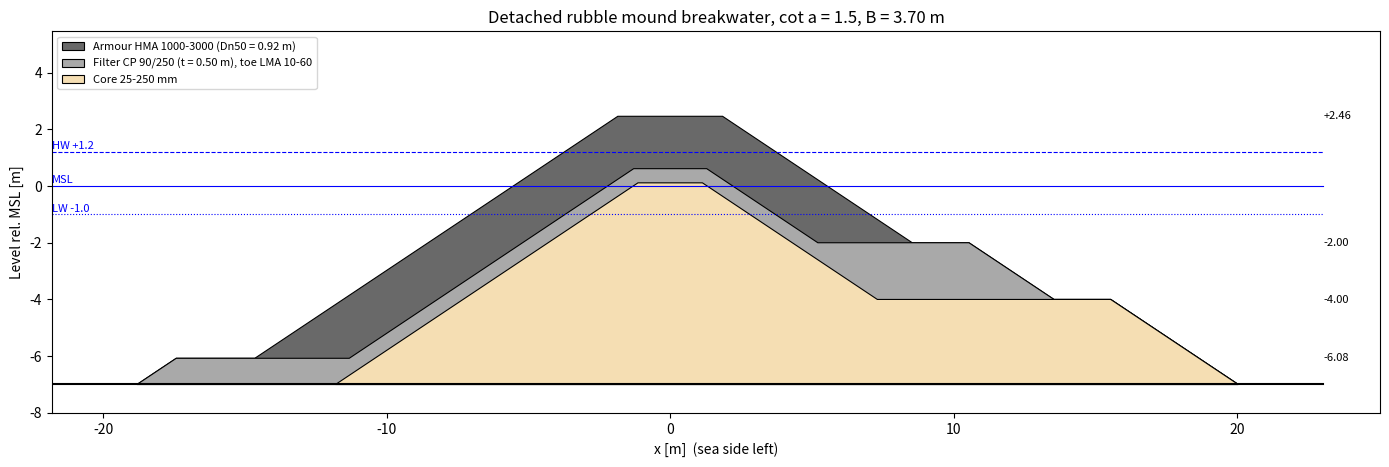

Recreate this plot in Python.
import numpy as np
import matplotlib.pyplot as plt
from scipy.optimize import brentq
from scipy.special import gamma, gammainc, gammaincc

g = 9.81

# ------------------------------------------------------------------ Results from Exercise 3
# GPD: H(T) = u + sigma/xi*((lam*T)**xi - 1)
u      = 1.0     # POT threshold [m]
#FIXME
xi     = -0.134  # GPD shape
#FIXME
sigma  = 0.259   # GPD scale [m]
#FIXME
lam    = 10.9    # POT events per year [1/yr]
#FIXME
Ndata  = 109     # number of POT events used in the fit
#FIXME
aTp, bTp = 4.08, 0.300   # Tp = aTp * Hs**bTp
#FIXME

# ----------------------------------------------------------------- INPUT
L     = 50       # lifetime [yr]
pf    = 0.2      # probability of failure in lifetime
sigF  = 0.1      # sigma'_FHs, PIANC Table 4.1 (0.05-0.1 buoy, 0.1-0.2 hindcast)
ks    = 0.05

d     = 7.0      # water depth rel. MSL [m]
HW, LW = 1.2, -1.0
tanb  = 0.01     # foreshore slope
cota  = 1.5      # front & rear slope
S     = 2.0
P     = 0.4
rho_s, rho_w = 2.65, 1.025
D = rho_s/rho_w - 1

D15c, D50c, D85c = 0.025, 0.080, 0.250   # core [m]

z_rf, z_rc = -2.0, -4.0     # rear filter / core berm level
W_fb_front = 3              # front filter berm width [armour Dn50]
W_cb, W_rf, W_rc = 2.0, 2.0, 2.0   # [m]

# EN 13383 (Rock Manual Tables 3.5 & 3.6): name, M50min, M50max [kg]
EN13383 = [("LMA 5-40", 14, 28), ("LMA 10-60", 27, 47), ("LMA 40-200", 101, 152),
           ("LMA 60-300", 162, 236), ("HMA 300-1000", 628, 802),
           ("HMA 1000-3000", 1870, 2310), ("HMA 3000-6000", 4430, 5060),
           ("HMA 6000-10000", 7680, 8710), ("HMA 10000-15000", 12000, 13000)]
# coarse gradings: name, D50 = 0.5(NLL+NUL) [m]  (Table 3.6)
CP = [("CP 45/125", 0.085), ("CP 63/180", 0.122), ("CP 90/250", 0.170)]

# ------------------------------------------------- DESIGN WAVE HEIGHTS
Tpf = 1/(1 - (1 - pf)**(1/L))
HsL   = u + sigma/xi*((lam*L)**xi - 1)
Hs3L  = u + sigma/xi*((lam*3*L)**xi - 1)
HsTpf = u + sigma/xi*((lam*Tpf)**xi - 1)
Tp = aTp*HsL**bTp
Tz = Tp/1.29
Nz = 3*3600/Tz
print(f"\nTpf = {Tpf:.0f} yr,  Hs^L = {HsL:.2f} m,  Hs^3L = {Hs3L:.2f} m,  Hs^Tpf = {HsTpf:.2f} m")
print(f"Tp = {Tp:.2f} s,  Tz = {Tz:.2f} s,  N = {Nz:.0f}")

# --------------------------------- H2% at HW (BG2000)
h = d + HW
Hrms = (2.69 + 3.24*(HsL/4)/h)*HsL/4          # Hm0 = 4 sqrt(m0)
Htr = (0.35 + 5.8*tanb)*h/Hrms                 # normalised by Hrms
k1, k2 = 2.0, 3.6
H2n = lambda H1: Htr*(H1/Htr)**(k1/k2)
res = lambda H1: np.sqrt(H1**2*gammainc(2/k1+1, (Htr/H1)**k1)*gamma(2/k1+1)
                         + H2n(H1)**2*gammaincc(2/k2+1, (Htr/H2n(H1))**k2)*gamma(2/k2+1)) - 1
H1 = brentq(res, 0.5, 50) if Htr < 3 else 1.0
H2pct = H1*np.sqrt(-np.log(0.02))
if H2pct > Htr:
    H2pct = H2n(H1)*(-np.log(0.02))**(1/k2)
H2pct *= Hrms
print(f"h = {h:.1f} m, h/Hs = {h/HsL:.1f},  Htr/Hrms = {Htr:.2f},  H2% = {H2pct:.2f} m  (H2%/Hs = {H2pct/HsL:.2f})")

# --------------------------------------------------------- MAIN ARMOUR
# H2% form of van der Meer (lecture slide 29); equals the deep-water form when Rayleigh holds
sm = 2*np.pi*HsL/(g*Tz**2)
xim = 1/(cota*np.sqrt(sm))
ximc = (6.2*P**0.31*np.sqrt(1/cota))**(1/(P + 0.5))
if xim < ximc:
    breaker, ka, kb = "plunging", 0.027, 38       # PIANC Table 7.3
    Ns = 8.7*S**0.2*P**0.18*Nz**-0.1*xim**-0.5
else:
    breaker, ka, kb = "surging", 0.031, 38
    Ns = 1.4*S**0.2*P**-0.13*Nz**-0.1*np.sqrt(cota)*xim**P

gz = 1 - ka*np.log(pf)
gH = HsTpf/HsL + sigF**(1 + (Hs3L/HsL - 1)*kb*pf) + ks/np.sqrt(pf*Ndata)
Dn50a = gz*gH*H2pct/(D*Ns)
print(f"\nxi_m = {xim:.2f}, xi_mc = {ximc:.2f} -> {breaker}")
print(f"gamma_z = {gz:.3f}, gamma_Hs = {gH:.3f}, H2%/(D Dn50) = {Ns:.2f}")
print(f"Dn50 (conventional crest) = {Dn50a:.2f} m")

# Low crest (PIANC Table 7.4), Rc/Hs = 0.6
Rc = 0.6*HsL
ka, kb = 0.035, 42
gz_lc = 1 - ka*np.log(pf)
gH_lc = HsTpf/HsL + sigF**(1 + (Hs3L/HsL - 1)*kb*pf) + ks/np.sqrt(pf*Ndata)
sop = 2*np.pi*HsL/(g*Tp**2)
fi = min(1/(1.25 - 4.8*Rc/HsL*np.sqrt(sop/(2*np.pi))), 1.0)   # no reduction outside validity
Dn50_req = fi*Dn50a*gz_lc*gH_lc/(gz*gH)
M50_req = rho_s*1000*Dn50_req**3
print(f"Low crest: fi = {fi:.3f}, gamma_z = {gz_lc:.3f}, gamma_Hs = {gH_lc:.3f}")
print(f"Required armour: Dn50 = {Dn50_req:.2f} m, M50 = {M50_req:.0f} kg")

# EN 13383: smallest grading with M50min >= required M50
arm = next(gr for gr in EN13383 if gr[1] >= M50_req)
M50a = 0.5*(arm[1] + arm[2])
Dn50a = (M50a/(rho_s*1000))**(1/3)
print(f"Armour grading {arm[0]}: M50 = {M50a:.0f} kg, Dn50 = {Dn50a:.2f} m")

z_crest = HW + Rc
ta = 2*Dn50a
Bc = 4*Dn50a
print(f"Rc = {Rc:.2f} m -> crest at +{z_crest:.2f} m,  t_armour = {ta:.2f} m,  B = {Bc:.2f} m")

# ------------------------------------------------------- FILTER LAYER
D50a = Dn50a/0.84
d15a, d85a = D50a/1.3, D50a*1.3
D85f_min, D50f_min, D15f_min = d15a/4, D50a/7, d15a/7     # Thompson & Shuttler
print(f"\nArmour D15/D50/D85 = {d15a:.2f}/{D50a:.2f}/{d85a:.2f} m")
print(f"Filter minimum D15/D50/D85 = {D15f_min:.3f}/{D50f_min:.3f}/{D85f_min:.3f} m")

# candidates sorted by D50 (sieve size): coarse + light/heavy gradings
cand = CP + [(n, ((m1 + m2)/2/(rho_s*1000))**(1/3)/0.84) for n, m1, m2 in EN13383]
fil, D50f = next(c for c in sorted(cand, key=lambda c: c[1])
                 if c[1]/1.3 >= D15f_min and c[1] >= D50f_min and c[1]*1.3 >= D85f_min)
D15f, D85f = D50f/1.3, D50f*1.3
Dn50f = 0.84*D50f
print(f"Filter grading {fil}: D15/D50/D85 = {D15f:.3f}/{D50f:.3f}/{D85f:.3f} m, "
      f"M50 = {rho_s*1000*Dn50f**3:.0f} kg")

c1, c2, c3 = D15f/D85c, D50f/D50c, D15f/D15c
ok = c1 <= 4 and c2 <= 7 and c3 <= 7
print(f"Filter/core: D15f/D85c = {c1:.2f} (<=4), D50f/D50c = {c2:.2f} (<=7), "
      f"D15f/D15c = {c3:.2f} (<=7) -> {'OK' if ok else 'NOT OK'}")
tf = max(0.5, 2*D50f)
print(f"t_filter = {tf:.2f} m")

# ---------------------------------------------------------- TOE BERMS
# PIANC Table 7.5: (1/gz) 8.7 (ht/hs)^1.43 D Dn50 >= gHs Hs  ->  solve ht (valid ht/hs > 0.5)
hs = d + LW
ka, kb = 0.087, 100
gz_t = 1 - ka*np.log(pf)
gH_t = HsTpf/HsL + sigF**(1 + (Hs3L/HsL - 1)*kb*pf) + ks/np.sqrt(pf*Ndata)
print(f"\nToe (LW, hs = {hs:.1f} m): gamma_z = {gz_t:.3f}, gamma_Hs = {gH_t:.3f}")
# start with filter stones; go to larger gradings until berm (>= 2 stones thick) is stable above seabed
for toe, D50t in sorted(cand, key=lambda c: c[1]):
    Dn50t = 0.84*D50t
    ht_f = hs*(gz_t*gH_t*HsL/(8.7*D*Dn50t))**(1/1.43)
    print(f"  {toe:16s} Dn50 = {Dn50t:.3f} m: ht = {ht_f:.2f} m (ht/hs = {ht_f/hs:.2f}) -> top at {LW - ht_f:.2f} m")
    if D50t >= D50f and LW - ht_f >= -d + 2*Dn50t:
        break
z_bf = LW - ht_f
ht_c = hs*(gz_t*gH_t*HsL/(8.7*D*0.84*D50c))**(1/1.43)
z_bc = LW - ht_c
print(f"Toe berm: {toe}, top at {z_bf:.2f} m")
print(f"Core berm: ht = {ht_c:.2f} m -> top at {z_bc:.2f} m "
      f"{'(below seabed: no core berm)' if z_bc <= -d else ''}")
# cross-check, Rock Manual eq. 5.188 with Nod = 0.5 (no partial coefficients)
Dn_588 = HsL/(D*(2 + 6.2*(ht_f/hs)**2.7)*0.5**0.15)
print(f"Check RM eq. 5.188 (Nod = 0.5): required Dn50 = {Dn_588:.3f} m vs toe Dn50 = {Dn50t:.3f} m")

# ------------------------------------------------------------ DRAWING
a, zs, r = cota, -d, np.sqrt(1 + cota**2)
xf = lambda z, off: -Bc/2 - a*(z_crest - z) + off*r     # front slope, normal offset 'off'
xr = lambda z, off: Bc/2 + a*(z_crest - z) - off*r      # rear slope

x_fb = xf(z_bf, 0) - W_fb_front*Dn50a                  # front filter berm edge
core_berm = z_bc > zs
z_low = z_bc if core_berm else zs
x_ff = x_fb - a*(z_bf - z_low)
front = [(x_ff - W_cb - a*(z_bc - zs), zs), (x_ff - W_cb, z_bc), (x_ff, z_bc)] if core_berm else [(x_ff, zs)]
front += [(x_fb, z_bf)]
x_rfe = xr(z_rf, 0) + W_rf
x_rce = x_rfe + a*(z_rf - z_rc) + W_rc
rear = [(x_rfe, z_rf), (x_rfe + a*(z_rf - z_rc), z_rc), (x_rce, z_rc), (x_rce + a*(z_rc - zs), zs)]

S_out = front + [(xf(z_bf, 0), z_bf), (xf(z_crest, 0), z_crest), (xr(z_crest, 0), z_crest), (xr(z_rf, 0), z_rf)] + rear
F_out = front + [(xf(z_bf, ta), z_bf), (xf(z_crest - ta, ta), z_crest - ta),
                 (xr(z_crest - ta, ta), z_crest - ta), (xr(z_rf, ta), z_rf)] + rear
t2 = ta + tf
C_front = front[:3] + [(xf(z_bc, t2), z_bc)] if core_berm else [(xf(zs, t2), zs)]
C_out = C_front + [(xf(z_crest - t2, t2), z_crest - t2), (xr(z_crest - t2, t2), z_crest - t2),
                   (xr(z_rc, t2), z_rc)] + rear[2:]

fig, ax = plt.subplots(figsize=(14, 5))
for poly, col, lab in [(S_out, "dimgray", f"Armour {arm[0]} (Dn50 = {Dn50a:.2f} m)"),
                       (F_out, "darkgray", f"Filter {fil} (t = {tf:.2f} m), toe {toe}"),
                       (C_out, "wheat", "Core 25-250 mm")]:
    ax.fill(*zip(*poly), color=col, ec="k", lw=0.8, label=lab)
xmin, xmax = S_out[0][0] - 3, S_out[-1][0] + 3
for z, ls, lab in [(HW, "--", "HW +1.2"), (0, "-", "MSL"), (LW, ":", "LW -1.0")]:
    ax.plot([xmin, xmax], [z, z], "b", ls=ls, lw=0.8)
    ax.text(xmin, z + 0.1, lab, color="b", fontsize=8)
ax.plot([xmin, xmax], [zs, zs], "k", lw=1.5)
for z in [z_crest, z_bf, z_rf, z_rc] + ([z_bc] if core_berm else []):
    ax.text(xmax, z, f"{z:+.2f}", fontsize=8, va="center")
ax.set_aspect("equal")
ax.set_xlim(xmin, xmax + 2)
ax.set_ylim(zs - 1, z_crest + 3)
ax.set_xlabel("x [m]  (sea side left)")
ax.set_ylabel("Level rel. MSL [m]")
ax.set_title(f"Detached rubble mound breakwater, cot a = {cota}, B = {Bc:.2f} m")
ax.legend(loc="upper left", fontsize=8)
plt.tight_layout()
plt.savefig("breakwater_section.png", dpi=150)
plt.show()
